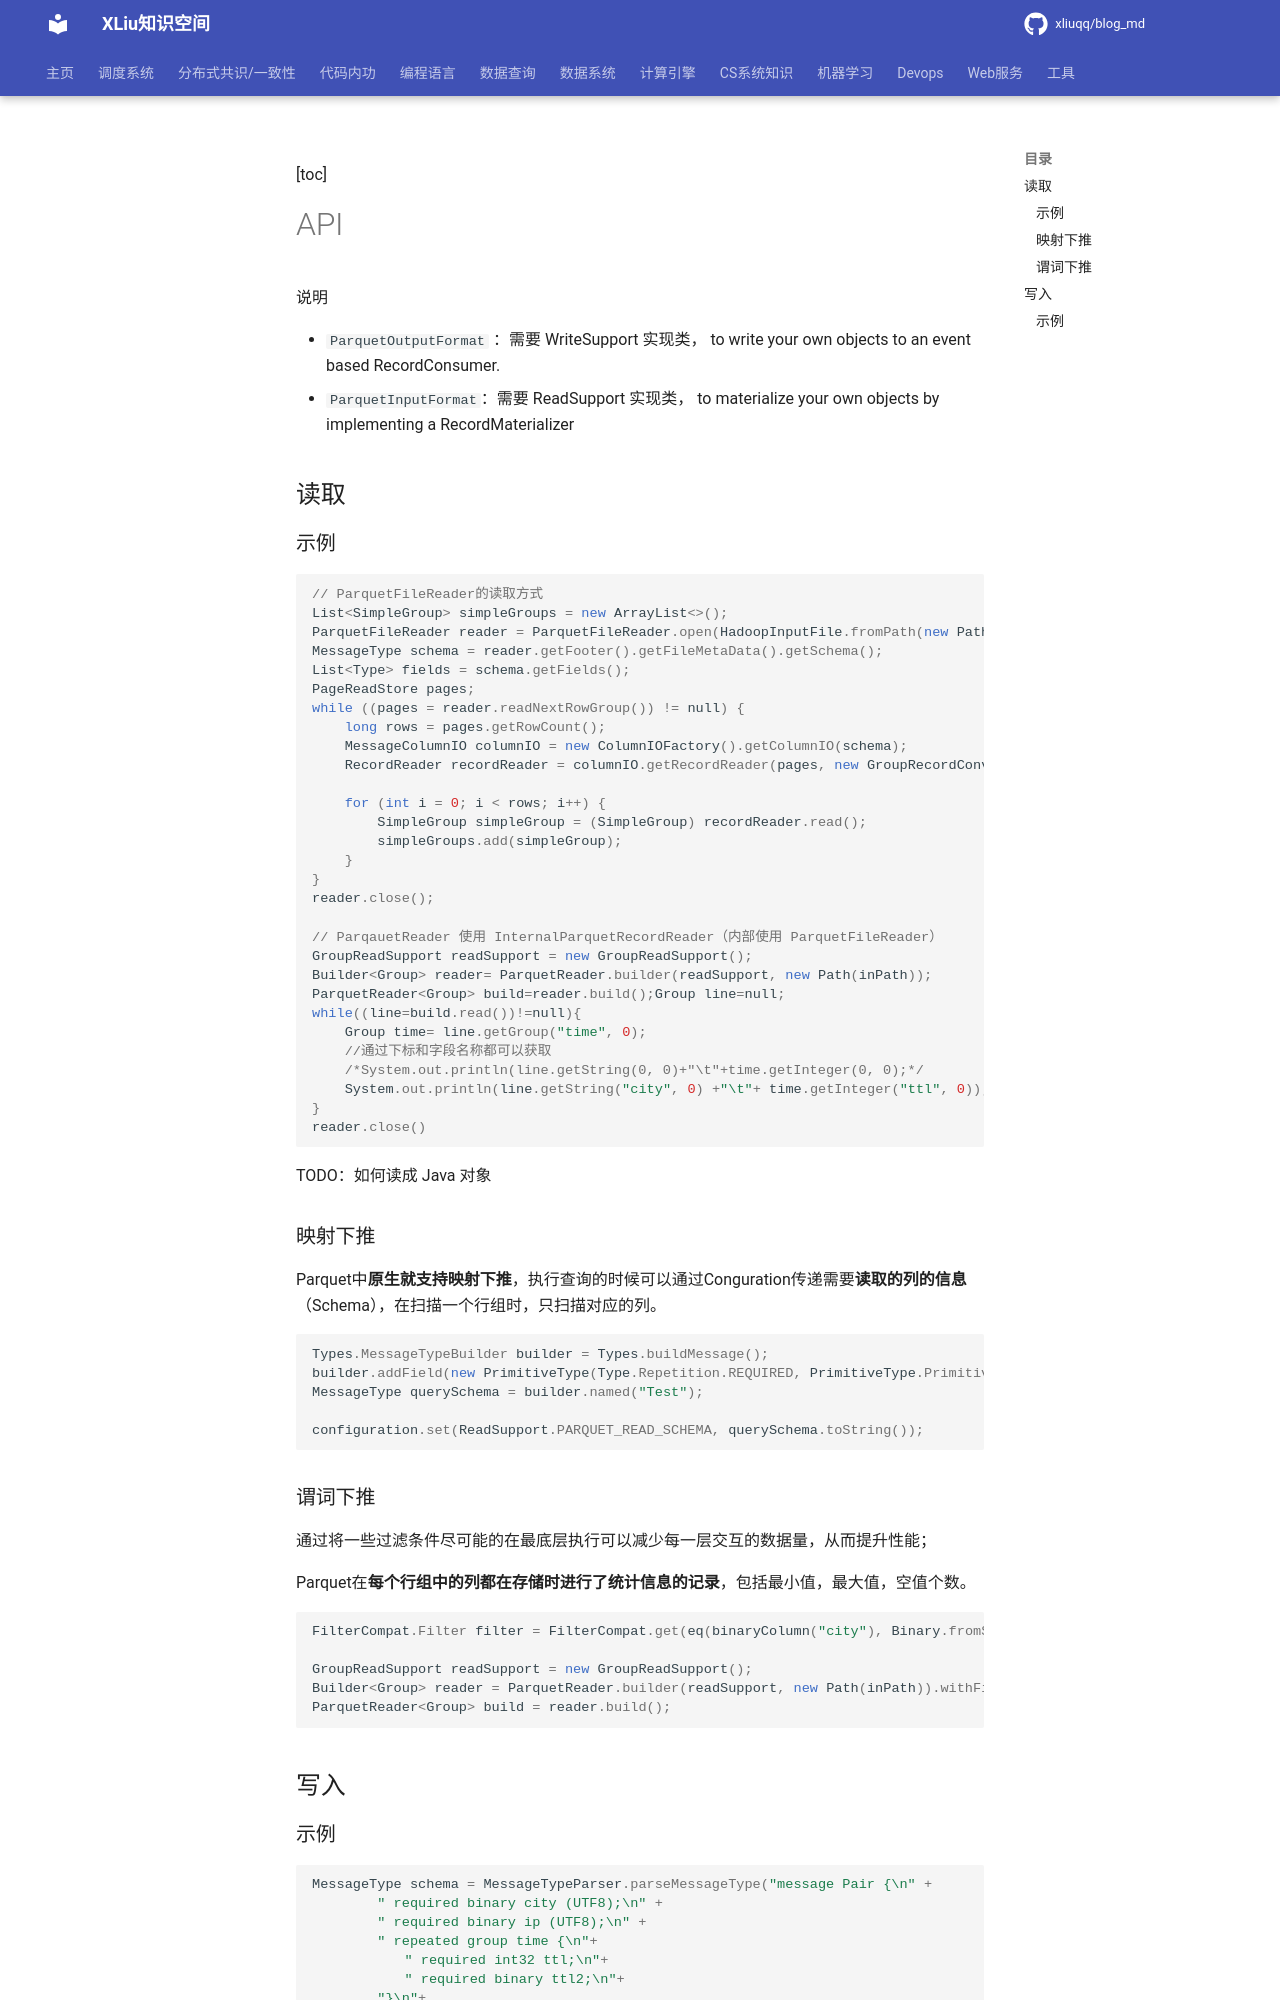

repository: xliuqq/blog_md · page: data_system/1_data_organize/data_format/parquet/usage.html · generator: mkdocs

[toc]

# API

说明

- `ParquetOutputFormat` ：需要 WriteSupport 实现类， to write your own objects to an event based RecordConsumer.
- `ParquetInputFormat`：需要 ReadSupport 实现类， to materialize your own objects by implementing a RecordMaterializer

## 读取

### 示例

```java
// ParquetFileReader的读取方式
List<SimpleGroup> simpleGroups = new ArrayList<>();
ParquetFileReader reader = ParquetFileReader.open(HadoopInputFile.fromPath(new Path(filePath), new Configuration()));
MessageType schema = reader.getFooter().getFileMetaData().getSchema();
List<Type> fields = schema.getFields();
PageReadStore pages;
while ((pages = reader.readNextRowGroup()) != null) {
	long rows = pages.getRowCount();
	MessageColumnIO columnIO = new ColumnIOFactory().getColumnIO(schema);
	RecordReader recordReader = columnIO.getRecordReader(pages, new GroupRecordConverter(schema));

	for (int i = 0; i < rows; i++) {
		SimpleGroup simpleGroup = (SimpleGroup) recordReader.read();
		simpleGroups.add(simpleGroup);
	}
}
reader.close();

// ParqauetReader 使用 InternalParquetRecordReader（内部使用 ParquetFileReader）
GroupReadSupport readSupport = new GroupReadSupport();
Builder<Group> reader= ParquetReader.builder(readSupport, new Path(inPath));
ParquetReader<Group> build=reader.build();Group line=null;
while((line=build.read())!=null){
    Group time= line.getGroup("time", 0);
    //通过下标和字段名称都可以获取
    /*System.out.println(line.getString(0, 0)+"\t"+time.getInteger(0, 0);*/
    System.out.println(line.getString("city", 0) +"\t"+ time.getInteger("ttl", 0));
}
reader.close()
```



TODO：如何读成 Java 对象



### 映射下推

Parquet中**原生就支持映射下推**，执行查询的时候可以通过Conguration传递需要**读取的列的信息**（Schema），在扫描一个行组时，只扫描对应的列。

```java
Types.MessageTypeBuilder builder = Types.buildMessage();
builder.addField(new PrimitiveType(Type.Repetition.REQUIRED, PrimitiveType.PrimitiveTypeName.BINARY, "city"));
MessageType querySchema = builder.named("Test");

configuration.set(ReadSupport.PARQUET_READ_SCHEMA, querySchema.toString());
```

### 谓词下推

通过将一些过滤条件尽可能的在最底层执行可以减少每一层交互的数据量，从而提升性能；

Parquet在**每个行组中的列都在存储时进行了统计信息的记录**，包括最小值，最大值，空值个数。

```java
FilterCompat.Filter filter = FilterCompat.get(eq(binaryColumn("city"), Binary.fromString("nanjing")));

GroupReadSupport readSupport = new GroupReadSupport();
Builder<Group> reader = ParquetReader.builder(readSupport, new Path(inPath)).withFilter(filter).withConf(configuration);
ParquetReader<Group> build = reader.build();
```



## 写入
